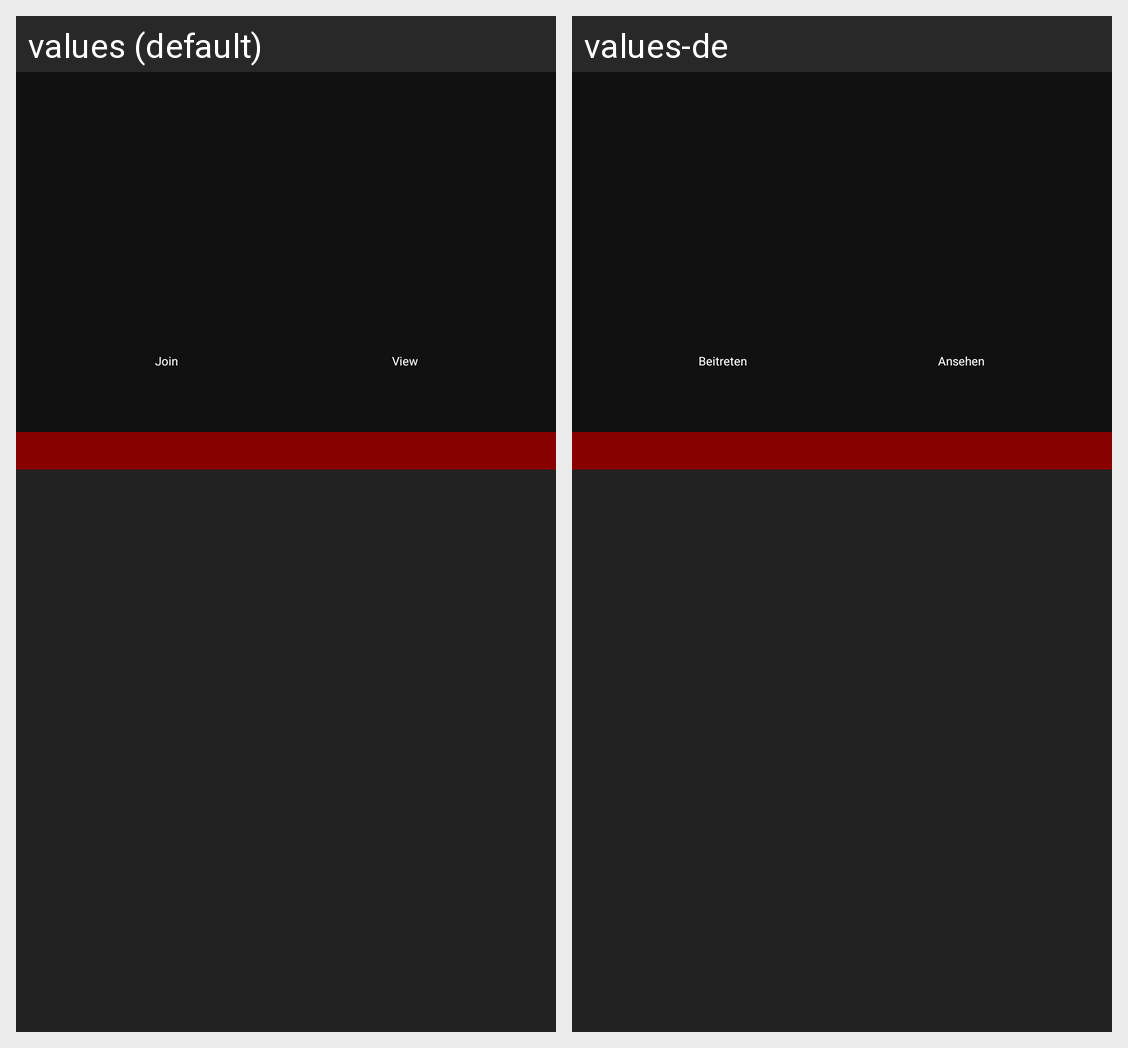

Strings drawn on this Android screen and how each of the app's shown locales translates them:
Android screen res/layout/activity_group.xml rendered under 2 locales, left to right: values (default), values-de. Device: Nexus 5 (rendered at 1080×1920; each locale shown at half size, 540×960, under a caption strip naming it); theme AppTheme.NoActionBar.
Strings drawn on this screen, with the default value and each locale's value (text and hints the layout hard-codes, and strings that could not be matched under every locale, appear in the picture but are not listed):

menu_group_member_join
  values: Join
  values-de: Beitreten

menu_group_view
  values: View
  values-de: Ansehen
